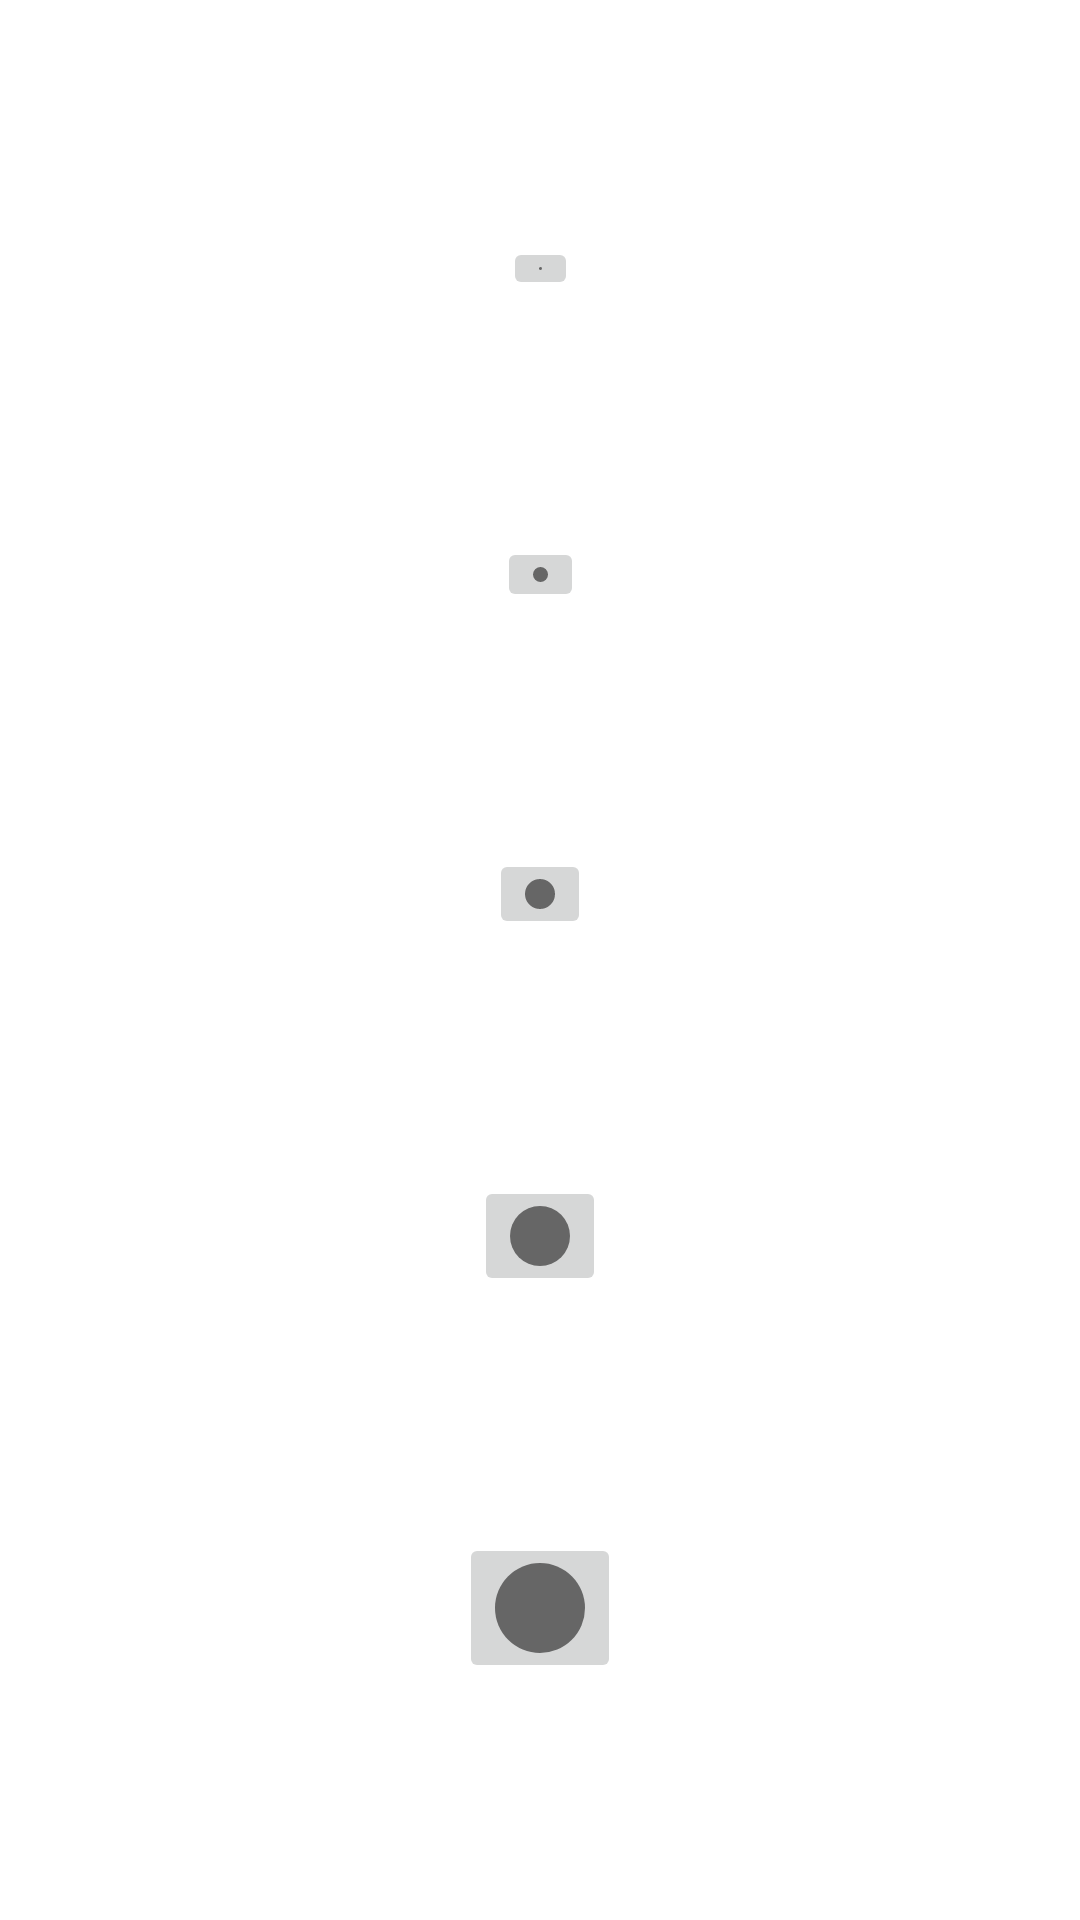

The Android layout XML behind this screen, and the referenced resources:
<!-- AndroidManifest.xml: application theme Theme.Velino -->
<!-- res/layout/dialog_brush_size.xml -->
<?xml version="1.0" encoding="utf-8"?>
<androidx.constraintlayout.widget.ConstraintLayout xmlns:android="http://schemas.android.com/apk/res/android"
    android:layout_width="match_parent"
    android:layout_height="match_parent"
    xmlns:app="http://schemas.android.com/apk/res-auto"
    android:gravity="center"
    android:orientation="vertical">

    <ImageButton
        android:id="@+id/ib_micro_brush"
        android:layout_width="wrap_content"
        android:layout_height="wrap_content"
        android:contentDescription="image"
        android:src="@drawable/micro"
        app:layout_constraintTop_toTopOf="parent"
        app:layout_constraintLeft_toLeftOf="parent"
        app:layout_constraintRight_toRightOf="parent"
        app:layout_constraintBottom_toTopOf="@+id/ib_mini_brush"/>

    <ImageButton
        android:id="@+id/ib_mini_brush"
        android:layout_width="wrap_content"
        android:layout_height="wrap_content"
        android:contentDescription="image"
        android:src="@drawable/mini"
        app:layout_constraintTop_toBottomOf="@id/ib_micro_brush"
        app:layout_constraintLeft_toLeftOf="parent"
        app:layout_constraintRight_toRightOf="parent"
        app:layout_constraintBottom_toTopOf="@+id/ib_small_brush"/>

    <ImageButton
        android:id="@+id/ib_small_brush"
        android:layout_width="wrap_content"
        android:layout_height="wrap_content"
        android:contentDescription="image"
        android:src="@drawable/small"
        app:layout_constraintTop_toBottomOf="@id/ib_mini_brush"
        app:layout_constraintLeft_toLeftOf="parent"
        app:layout_constraintRight_toRightOf="parent"
        app:layout_constraintBottom_toTopOf="@+id/ib_medium_brush"/>

    <ImageButton
        android:id="@+id/ib_medium_brush"
        android:layout_width="wrap_content"
        android:layout_height="wrap_content"
        android:contentDescription="image"
        android:src="@drawable/medium"
        app:layout_constraintTop_toBottomOf="@id/ib_small_brush"
        app:layout_constraintLeft_toLeftOf="parent"
        app:layout_constraintRight_toRightOf="parent"
        app:layout_constraintBottom_toTopOf="@+id/ib_large_brush"/>

    <ImageButton
        android:id="@+id/ib_large_brush"
        android:layout_width="wrap_content"
        android:layout_height="wrap_content"
        android:contentDescription="image"
        android:src="@drawable/large"
        app:layout_constraintTop_toBottomOf="@id/ib_medium_brush"
        app:layout_constraintLeft_toLeftOf="parent"
        app:layout_constraintRight_toRightOf="parent"
        app:layout_constraintBottom_toBottomOf="parent"/>
</androidx.constraintlayout.widget.ConstraintLayout>
<!-- resources referenced by this layout -->
<resources>
  <!-- drawable large (drawable) -->
  <?xml version="1.0" encoding="utf-8"?>
  <shape xmlns:android="http://schemas.android.com/apk/res/android"
  
          android:dither = "true"
          android:shape = "oval">
      <size
          android:height="30dp"
          android:width= "30dp"/>
      <solid android:color="#FF666666"/>
  
  
  </shape>
  <!-- drawable medium (drawable) -->
  <?xml version="1.0" encoding="utf-8"?>
  <shape xmlns:android="http://schemas.android.com/apk/res/android"
  
          android:dither = "true"
          android:shape = "oval">
      <size
          android:height="20dp"
          android:width= "20dp"/>
      <solid android:color="#FF666666"/>
  
  
  </shape>
  <!-- drawable micro (drawable) -->
  <?xml version="1.0" encoding="utf-8"?>
  <shape xmlns:android="http://schemas.android.com/apk/res/android"
  
          android:dither = "true"
          android:shape = "oval">
      <size
          android:height="1dp"
          android:width= "1dp"/>
      <solid android:color="#FF666666"/>
  
  
  </shape>
  <!-- drawable mini (drawable) -->
  <?xml version="1.0" encoding="utf-8"?>
  <shape xmlns:android="http://schemas.android.com/apk/res/android"
  
          android:dither = "true"
          android:shape = "oval">
      <size
          android:height="5dp"
          android:width= "5dp"/>
      <solid android:color="#FF666666"/>
  
  
  </shape>
  <!-- drawable small (drawable) -->
  <?xml version="1.0" encoding="utf-8"?>
  <shape xmlns:android="http://schemas.android.com/apk/res/android"
  
          android:dither = "true"
          android:shape = "oval">
      <size
          android:height="10dp"
          android:width= "10dp"/>
      <solid android:color="#FF666666"/>
  
  
  </shape>
  <style name="Theme.Velino" parent="Theme.MaterialComponents.DayNight.DarkActionBar">
          
          <item name="colorPrimary">@color/purple_500</item>
          <item name="colorPrimaryVariant">@color/purple_700</item>
          <item name="colorOnPrimary">@color/white</item>
          
          <item name="colorSecondary">@color/teal_200</item>
          <item name="colorSecondaryVariant">@color/teal_700</item>
          <item name="colorOnSecondary">@color/black</item>
          
          <item name="android:statusBarColor" tools:targetApi="l">?attr/colorPrimaryVariant</item>
          
      </style>
  <color name="purple_500">#FF6200EE</color>
  <color name="purple_700">#FF3700B3</color>
  <color name="white">#FFFFFFFF</color>
  <color name="teal_200">#FF03DAC5</color>
  <color name="teal_700">#FF018786</color>
  <color name="black">#000000</color>
</resources>
